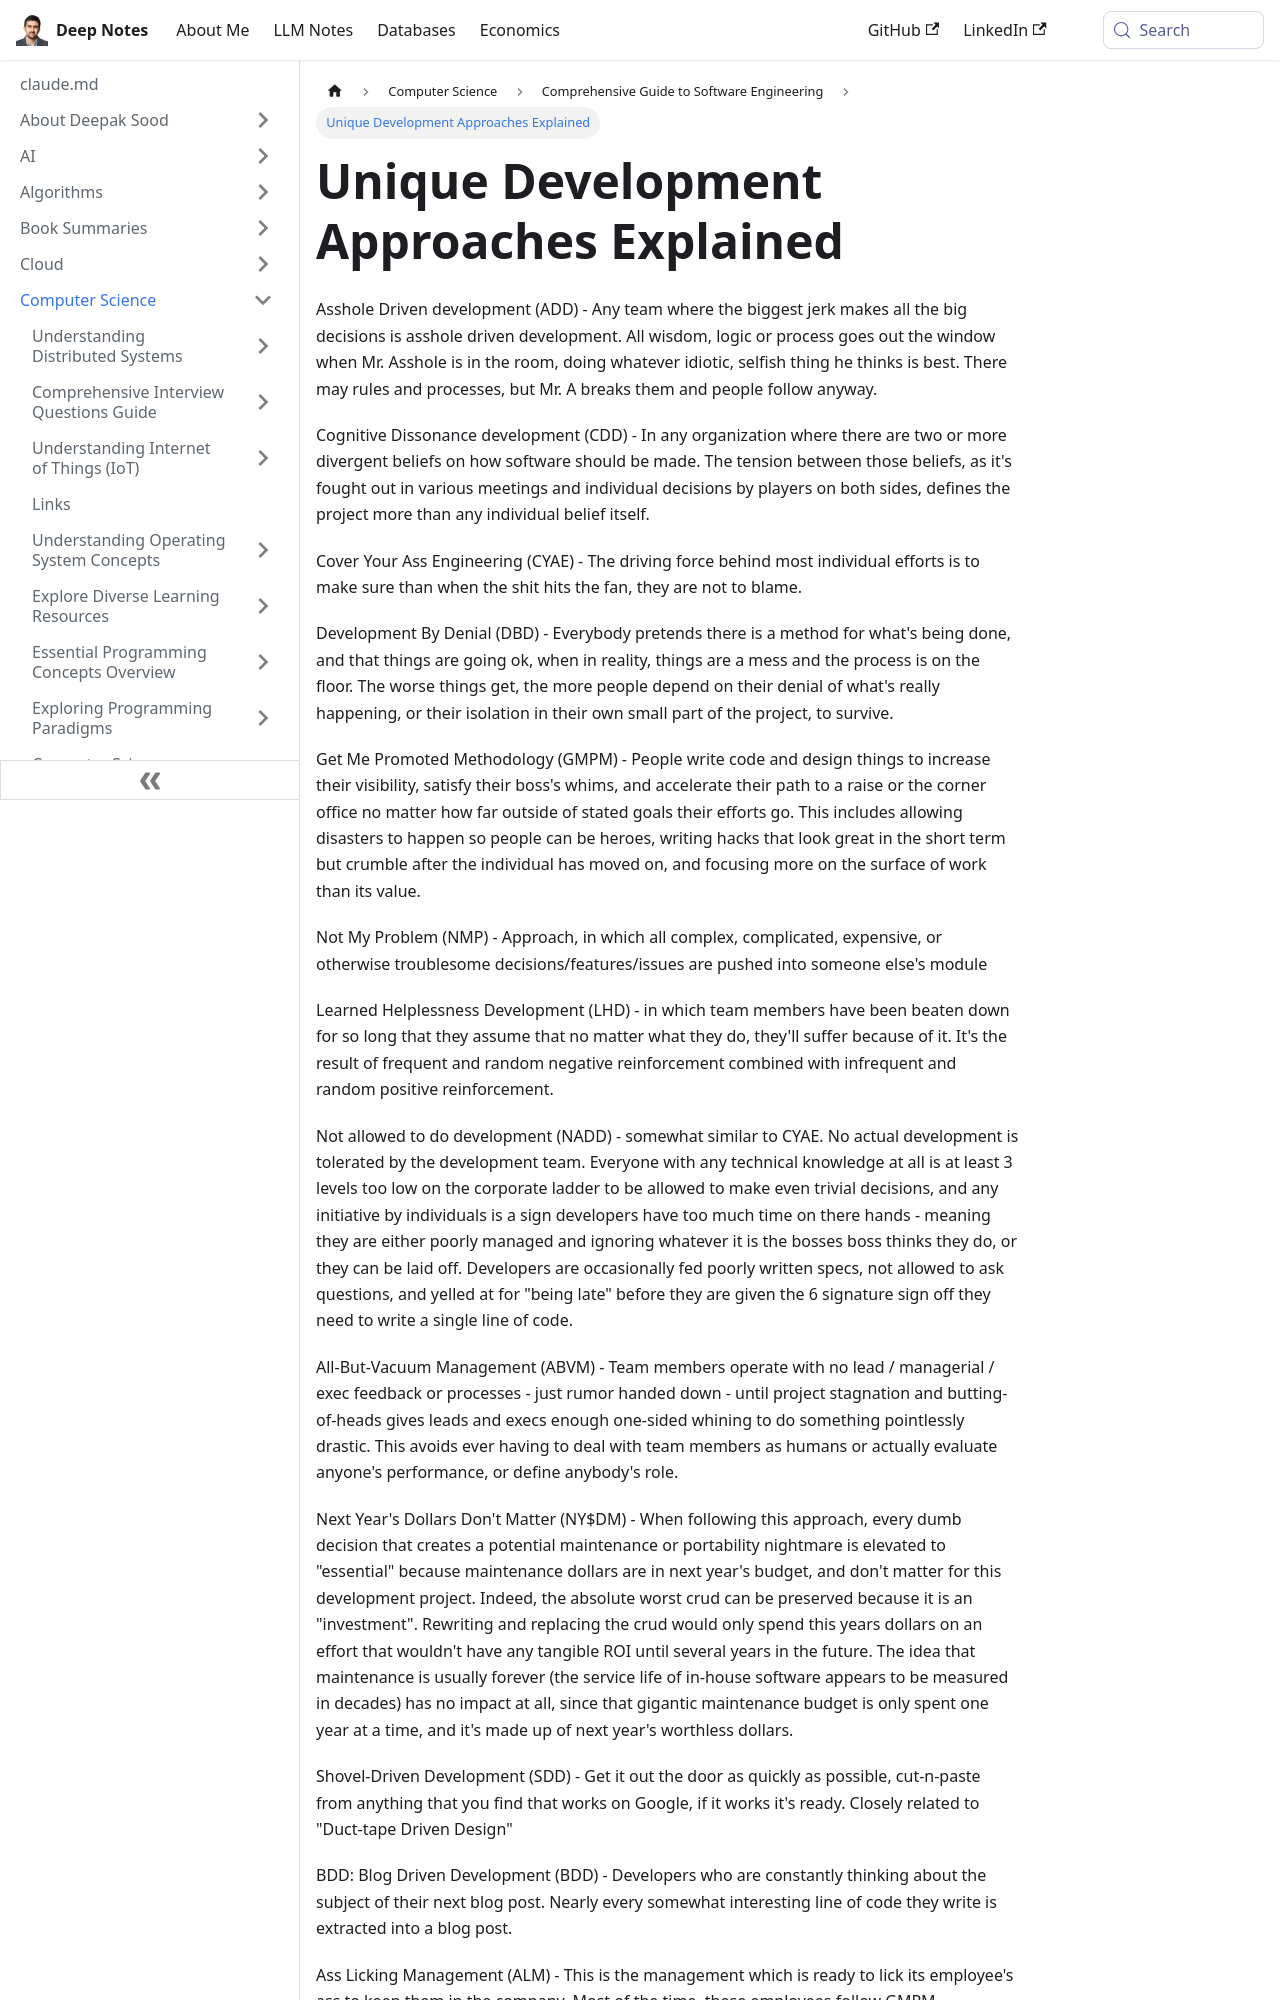

repository: deepaksood619/deepaksood619.github.io · page: computer-science/software-engineering/development-approaches/index.html · generator: docusaurus

---
slug: /computer-science/software-engineering/development-approaches
title: Unique Development Approaches Explained
description: Explore unconventional development approaches like ADD, CDD, and CYAE, and their impact on software projects.
created: 2023-03-05
updated: 2023-12-05
---
Asshole Driven development (ADD) - Any team where the biggest jerk makes all the big decisions is asshole driven development. All wisdom, logic or process goes out the window when Mr. Asshole is in the room, doing whatever idiotic, selfish thing he thinks is best. There may rules and processes, but Mr. A breaks them and people follow anyway.

Cognitive Dissonance development (CDD) - In any organization where there are two or more divergent beliefs on how software should be made. The tension between those beliefs, as it's fought out in various meetings and individual decisions by players on both sides, defines the project more than any individual belief itself.

Cover Your Ass Engineering (CYAE) - The driving force behind most individual efforts is to make sure than when the shit hits the fan, they are not to blame.

Development By Denial (DBD) - Everybody pretends there is a method for what's being done, and that things are going ok, when in reality, things are a mess and the process is on the floor. The worse things get, the more people depend on their denial of what's really happening, or their isolation in their own small part of the project, to survive.

Get Me Promoted Methodology (GMPM) - People write code and design things to increase their visibility, satisfy their boss's whims, and accelerate their path to a raise or the corner office no matter how far outside of stated goals their efforts go. This includes allowing disasters to happen so people can be heroes, writing hacks that look great in the short term but crumble after the individual has moved on, and focusing more on the surface of work than its value.

Not My Problem (NMP) - Approach, in which all complex, complicated, expensive, or otherwise troublesome decisions/features/issues are pushed into someone else's module

Learned Helplessness Development (LHD) - in which team members have been beaten down for so long that they assume that no matter what they do, they'll suffer because of it. It's the result of frequent and random negative reinforcement combined with infrequent and random positive reinforcement.

Not allowed to do development (NADD) - somewhat similar to CYAE. No actual development is tolerated by the development team. Everyone with any technical knowledge at all is at least 3 levels too low on the corporate ladder to be allowed to make even trivial decisions, and any initiative by individuals is a sign developers have too much time on there hands - meaning they are either poorly managed and ignoring whatever it is the bosses boss thinks they do, or they can be laid off. Developers are occasionally fed poorly written specs, not allowed to ask questions, and yelled at for "being late" before they are given the 6 signature sign off they need to write a single line of code.

All-But-Vacuum Management (ABVM) - Team members operate with no lead / managerial / exec feedback or processes - just rumor handed down - until project stagnation and butting-of-heads gives leads and execs enough one-sided whining to do something pointlessly drastic. This avoids ever having to deal with team members as humans or actually evaluate anyone's performance, or define anybody's role.

Next Year's Dollars Don't Matter (NY$DM) - When following this approach, every dumb decision that creates a potential maintenance or portability nightmare is elevated to "essential" because maintenance dollars are in next year's budget, and don't matter for this development project. Indeed, the absolute worst crud can be preserved because it is an "investment". Rewriting and replacing the crud would only spend this years dollars on an effort that wouldn't have any tangible ROI until several years in the future. The idea that maintenance is usually forever (the service life of in-house software appears to be measured in decades) has no impact at all, since that gigantic maintenance budget is only spent one year at a time, and it's made up of next year's worthless dollars.

Shovel-Driven Development (SDD) - Get it out the door as quickly as possible, cut-n-paste from anything that you find that works on Google, if it works it's ready. Closely related to "Duct-tape Driven Design"
